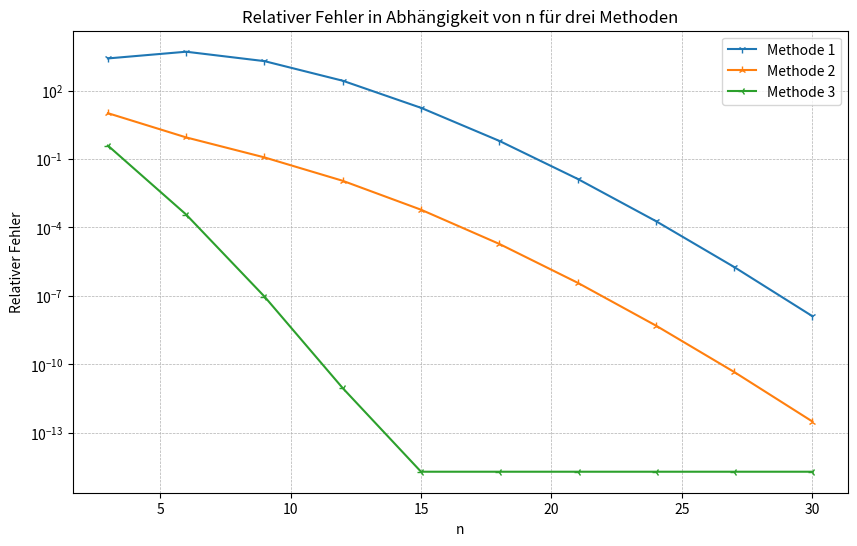
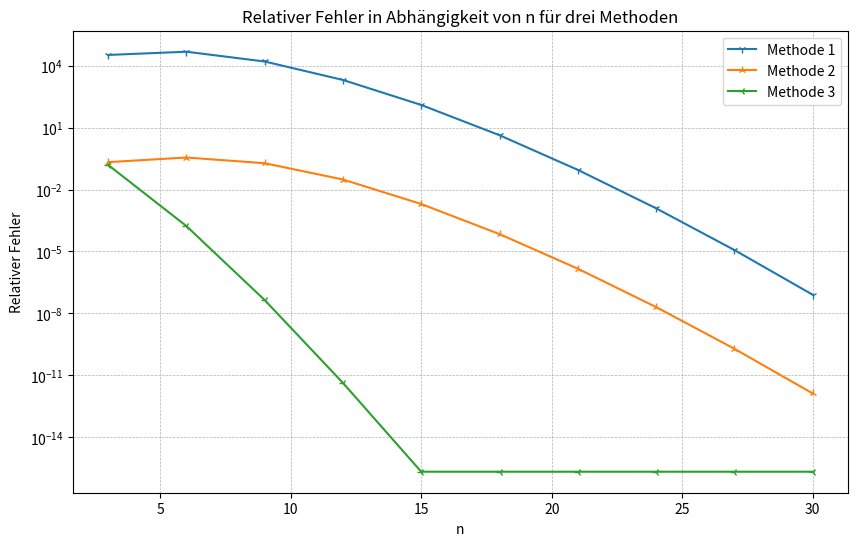

Source code (Python) for these figures, in order:
import math

def naiverNäherungswert(x, n):
    sum = 0
    for k in range(0, n):
        sum += (1/math.factorial(k))*(x**k)
    return sum

n_werte = list(range(3,31,3))
print(n_werte)

methode1 = {}
methode2 = {}
methode3 = {}

for n in n_werte:
    methode1.update({str(n)+" Iterationen":naiverNäherungswert(-5.5,n)})
    methode2.update({str(n)+" Iterationen":1/(naiverNäherungswert(5.5,n))})
    methode3.update({str(n)+" Iterationen":naiverNäherungswert(-0.5,n)**11})

def print_results(dicts):
    for key, value in dicts.items():
        print(f"{key}: {value}")
print("Methode 1: \n")
print_results(methode1)
print("\nMethode 2: \n")
print_results(methode2)
print("\nMethode 3: \n")
print_results(methode3)

import matplotlib.pyplot as plt

def relFehler(yTilde):
    exact_value = math.exp(-5.5)
    absFehler = abs(yTilde - exact_value)
    return absFehler / abs(exact_value)

meth1_Erel = [relFehler(values) for (keys,values) in methode1.items()]
meth2_Erel = [relFehler(values) for (keys,values) in methode2.items()]
meth3_Erel = [relFehler(values) for (keys,values) in methode3.items()]

# Erstelle das Plot
plt.figure(figsize=(10, 6))
plt.plot(n_werte, meth1_Erel, label="Methode 1", marker='1')
plt.plot(n_werte, meth2_Erel, label="Methode 2", marker='2')
plt.plot(n_werte, meth3_Erel, label="Methode 3", marker='3')

# Logarithmische Skalierung der y-Achse
plt.yscale('log')

# Labels und Titel
plt.xlabel("n")
plt.ylabel("Relativer Fehler")
plt.title("Relativer Fehler in Abhängigkeit von n für drei Methoden")
plt.legend()
plt.grid(True, which="both", linestyle="--", linewidth=0.5)

# Zeige das Plot
plt.show()

def horner_schema(x,n):
    result = 1/math.factorial(n)
    for i in range(n,-1,-1): #n-1,n-2,...,0
        result = result * x + (1/math.factorial(i))
    return result

horner_methode1 = {}
horner_methode2 = {}
horner_methode3 = {}

for n in n_werte:
    horner_methode1.update({str(n)+" Iterationen":horner_schema(-5.5,n)})
    horner_methode2.update({str(n)+" Iterationen":1/(horner_schema(5.5,n))})
    horner_methode3.update({str(n)+" Iterationen":horner_schema(-0.5,n)**11})

print("Methode 1: \n")
print_results(horner_methode1)
print("\nMethode 2: \n")
print_results(horner_methode2)
print("\nMethode 3: \n")
print_results(horner_methode3)

horner_meth1_Erel = [relFehler(values) for (keys,values) in horner_methode1.items()]
horner_meth2_Erel = [relFehler(values) for (keys,values) in horner_methode2.items()]
horner_meth3_Erel = [relFehler(values) for (keys,values) in horner_methode3.items()]


plt.figure(figsize=(10, 6))

plt.plot(n_werte, horner_meth1_Erel, label="Methode 1", marker='1')
plt.plot(n_werte, horner_meth2_Erel, label="Methode 2", marker='2')
plt.plot(n_werte, horner_meth3_Erel, label="Methode 3", marker='3')

plt.yscale('log')

plt.xlabel("n")
plt.ylabel("Relativer Fehler")
plt.title("Relativer Fehler in Abhängigkeit von n für drei Methoden")
plt.legend()
plt.grid(True, which="both", linestyle="--", linewidth=0.5)


plt.show()